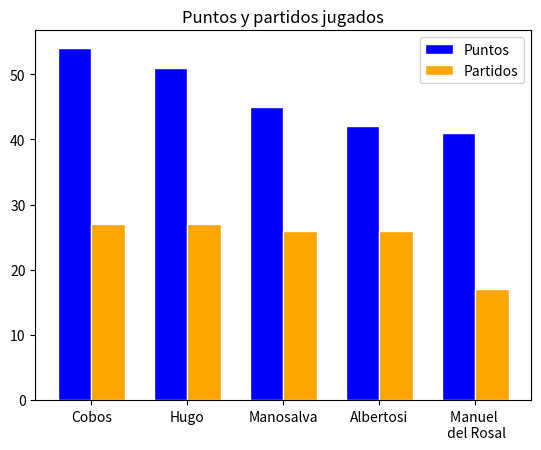

Here is the Python script that generated this plot:
import matplotlib.pyplot as plt
import numpy as np
def graphVictories():
    
    # create data
    x = ['Cobos', 'Hugo', 'Manosalva', 'Albertosi', 'Manuel \n del Rosal']
    y1 = [54, 51, 45, 42, 41]
    y2 = [27, 27, 26, 26, 17]

    # set width of bar
    bar_width = 0.35

    # set x positions of bars
    r1 = np.arange(len(y1))
    r2 = [x + bar_width for x in r1]

    # create bar chart
    plt.bar(r1, y1, color='blue', width=bar_width, edgecolor='white', label='Puntos')
    plt.bar(r2, y2, color='orange', width=bar_width, edgecolor='white', label='Partidos')

    # add labels and title
    #plt.ylabel('Values')
    plt.title('Puntos y partidos jugados')

    # add x-axis ticks and labels
    plt.xticks([r + bar_width/2 for r in range(len(y1))], x)

    # add legend
    plt.legend()

    # show chart
    plt.show()

graphVictories()